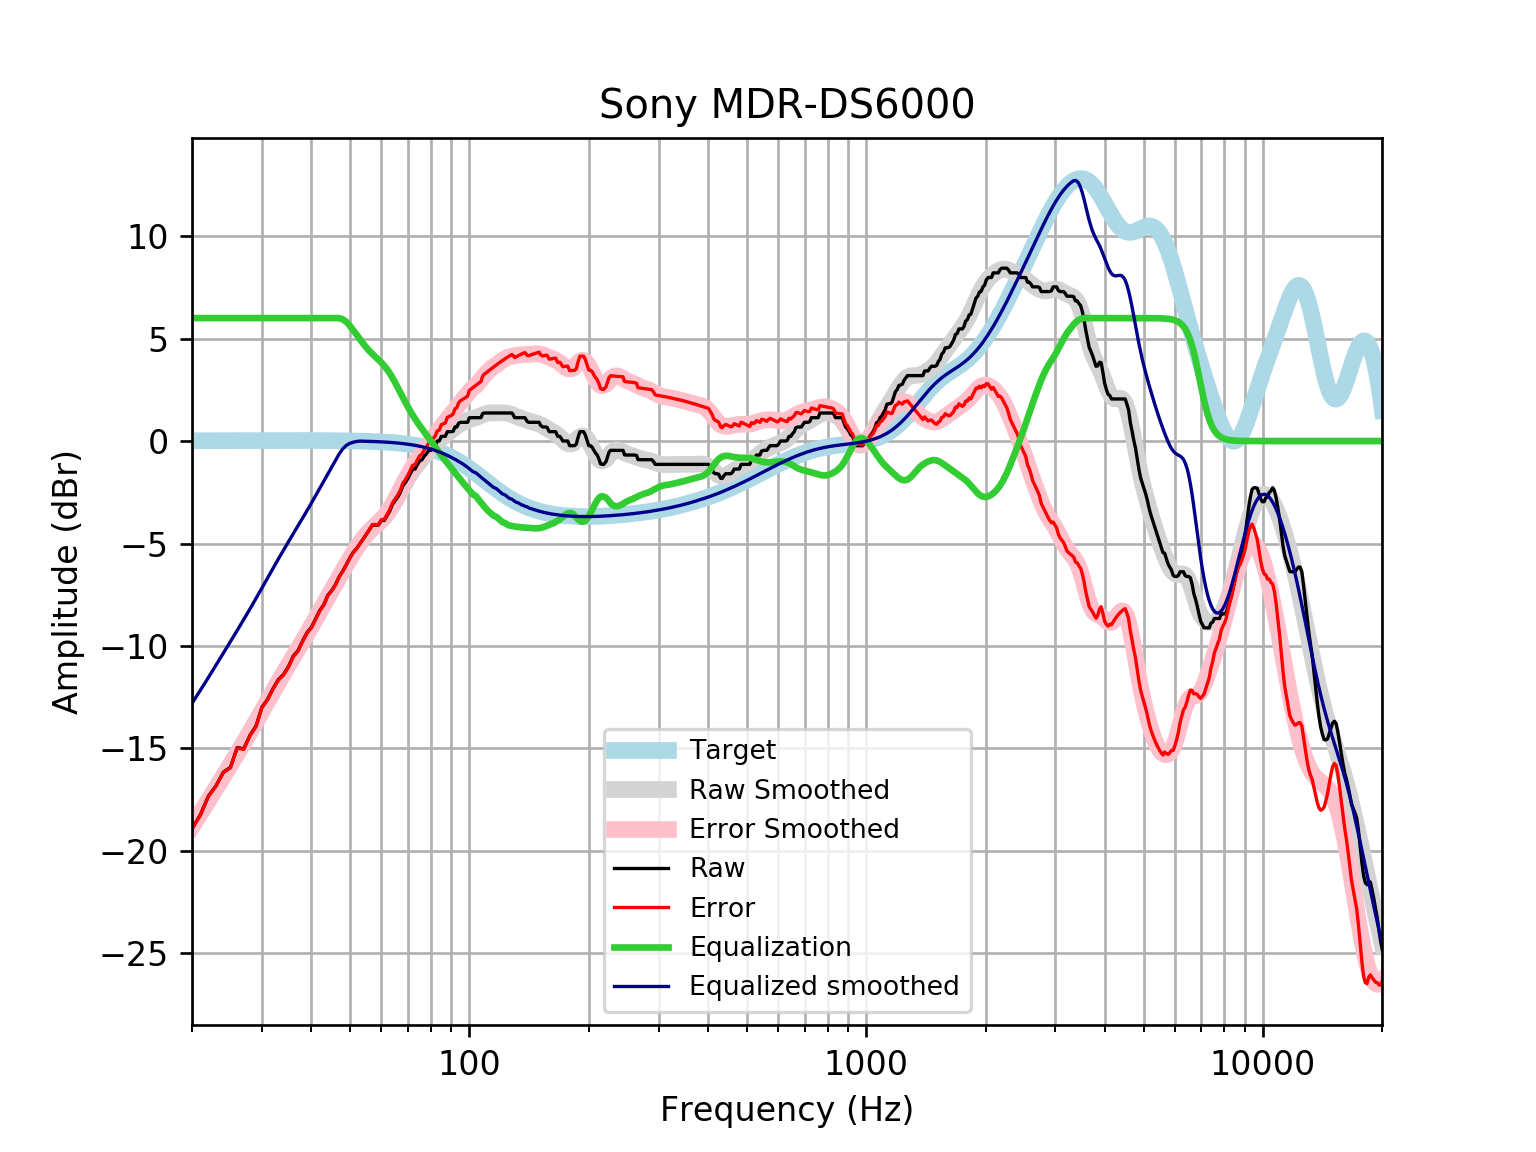

The file beside this chart, header and first rows:
frequency, raw, error, smoothed, error_smoothed, equalization, equalized_raw, equalized_smoothed, target
20, -18.92, -18.93, -18.8, -18.82, 6, -12.92, -12.8, 0.01648
21, -18.23, -18.25, -18.16, -18.18, 6.0, -12.23, -12.16, 0.01765
22, -17.32, -17.34, -17.53, -17.55, 6.0, -11.32, -11.53, 0.01876
23, -16.82, -16.84, -16.93, -16.95, 6, -10.82, -10.93, 0.01983
24, -16.15, -16.17, -16.34, -16.36, 6, -10.15, -10.34, 0.02084
25, -15.92, -15.94, -15.78, -15.8, 6, -9.917, -9.783, 0.02179
26, -14.96, -14.98, -15.24, -15.26, 6.0, -8.956, -9.24, 0.02269
27, -15.02, -15.04, -14.71, -14.73, 6.0, -9.018, -8.711, 0.02353
28, -14.36, -14.38, -14.19, -14.22, 6.0, -8.357, -8.192, 0.02431
29, -13.9, -13.93, -13.68, -13.7, 6, -7.903, -7.68, 0.02502
30, -12.99, -13.02, -13.18, -13.2, 6.0, -6.989, -7.177, 0.02566
31, -12.6, -12.63, -12.69, -12.71, 6, -6.604, -6.685, 0.02622
32, -12.08, -12.1, -12.21, -12.24, 6.0, -6.078, -6.211, 0.02668
33, -11.64, -11.67, -11.76, -11.78, 6.0, -5.642, -5.758, 0.02704
34, -11.39, -11.42, -11.33, -11.35, 6, -5.394, -5.326, 0.02728
35, -11, -11.03, -10.92, -10.94, 6, -5.004, -4.915, 0.0274
36, -10.49, -10.52, -10.52, -10.55, 6, -4.491, -4.521, 0.02739
37, -10.23, -10.25, -10.14, -10.16, 6, -4.225, -4.138, 0.02723
38, -9.751, -9.778, -9.762, -9.788, 6, -3.751, -3.762, 0.02692
39, -9.343, -9.369, -9.39, -9.416, 6.0, -3.343, -3.39, 0.02644
40, -9.084, -9.11, -9.021, -9.047, 6, -3.084, -3.021, 0.02579
41, -8.662, -8.687, -8.657, -8.682, 6, -2.662, -2.657, 0.02496
42, -8.255, -8.279, -8.298, -8.321, 6, -2.255, -2.298, 0.02393
43, -7.975, -7.998, -7.945, -7.968, 6.0, -1.975, -1.945, 0.02272
44, -7.519, -7.541, -7.601, -7.622, 6.0, -1.519, -1.601, 0.0213
45, -7.291, -7.311, -7.265, -7.285, 6, -1.291, -1.265, 0.01967
46, -7, -7.018, -6.939, -6.956, 6, -1, -0.9386, 0.01783
47, -6.608, -6.623, -6.621, -6.637, 6, -0.6077, -0.6215, 0.01577
48, -6.335, -6.349, -6.314, -6.328, 5.94, -0.3958, -0.3746, 0.01347
49, -6.02, -6.031, -6.017, -6.028, 5.812, -0.2082, -0.205, 0.01094
50, -5.696, -5.704, -5.732, -5.74, 5.622, -0.07361, -0.1099, 0.008144
51, -5.423, -5.428, -5.461, -5.467, 5.407, -0.01626, -0.05472, 0.00508
52, -5.24, -5.242, -5.208, -5.209, 5.19, -0.05034, -0.01777, 0.001724
53, -5.012, -5.01, -4.974, -4.972, 4.972, -0.04046, -0.001894, -0.001946
54, -4.784, -4.778, -4.762, -4.756, 4.756, -0.02788, -0.005905, -0.005958
55, -4.556, -4.546, -4.575, -4.565, 4.565, 0.008206, -0.01029, -0.01034
56, -4.328, -4.313, -4.41, -4.395, 4.395, 0.06689, -0.01508, -0.01514
57, -4.101, -4.08, -4.265, -4.245, 4.245, 0.1445, -0.02033, -0.02038
58, -4.101, -4.074, -4.133, -4.107, 4.107, 0.00652, -0.02607, -0.02611
59, -4.101, -4.068, -4.005, -3.973, 3.973, -0.1276, -0.03234, -0.03238
60, -3.879, -3.84, -3.872, -3.833, 3.833, -0.04613, -0.03921, -0.03925
61, -3.873, -3.826, -3.726, -3.679, 3.679, -0.1932, -0.04672, -0.04675
62, -3.645, -3.59, -3.561, -3.506, 3.506, -0.1391, -0.05494, -0.05496
63, -3.417, -3.353, -3.373, -3.309, 3.309, -0.1073, -0.06392, -0.06393
64, -3.092, -3.018, -3.166, -3.092, 3.092, 0.0003085, -0.07372, -0.07373
65, -2.912, -2.827, -2.942, -2.858, 2.858, -0.05345, -0.0844, -0.08441
66, -2.733, -2.637, -2.71, -2.614, 2.614, -0.1192, -0.09604, -0.09603
67, -2.505, -2.396, -2.475, -2.366, 2.366, -0.1386, -0.1087, -0.1087
68, -2.179, -2.057, -2.245, -2.123, 2.123, -0.05684, -0.1224, -0.1224
69, -2.023, -1.886, -2.025, -1.887, 1.887, -0.1356, -0.1372, -0.1372
70, -1.821, -1.668, -1.818, -1.664, 1.664, -0.157, -0.1533, -0.1533
71, -1.593, -1.423, -1.626, -1.455, 1.455, -0.1384, -0.1706, -0.1706
72, -1.365, -1.176, -1.449, -1.26, 1.26, -0.1059, -0.1892, -0.1892
73, -1.365, -1.156, -1.286, -1.077, 1.077, -0.2884, -0.2092, -0.2092
74, -1.138, -0.907, -1.137, -0.9061, 0.9061, -0.2315, -0.2306, -0.2305
75, -0.9674, -0.714, -0.9977, -0.7443, 0.7443, -0.2231, -0.2535, -0.2534
76, -0.9097, -0.6319, -0.8673, -0.5895, 0.5895, -0.3202, -0.2778, -0.2778
77, -0.7304, -0.4267, -0.7431, -0.4394, 0.4394, -0.291, -0.3037, -0.3037
78, -0.6186, -0.2874, -0.6232, -0.2919, 0.2919, -0.3266, -0.3312, -0.3312
79, -0.4538, -0.09351, -0.5059, -0.1456, 0.1456, -0.3082, -0.3604, -0.3603
... 553 more rows
